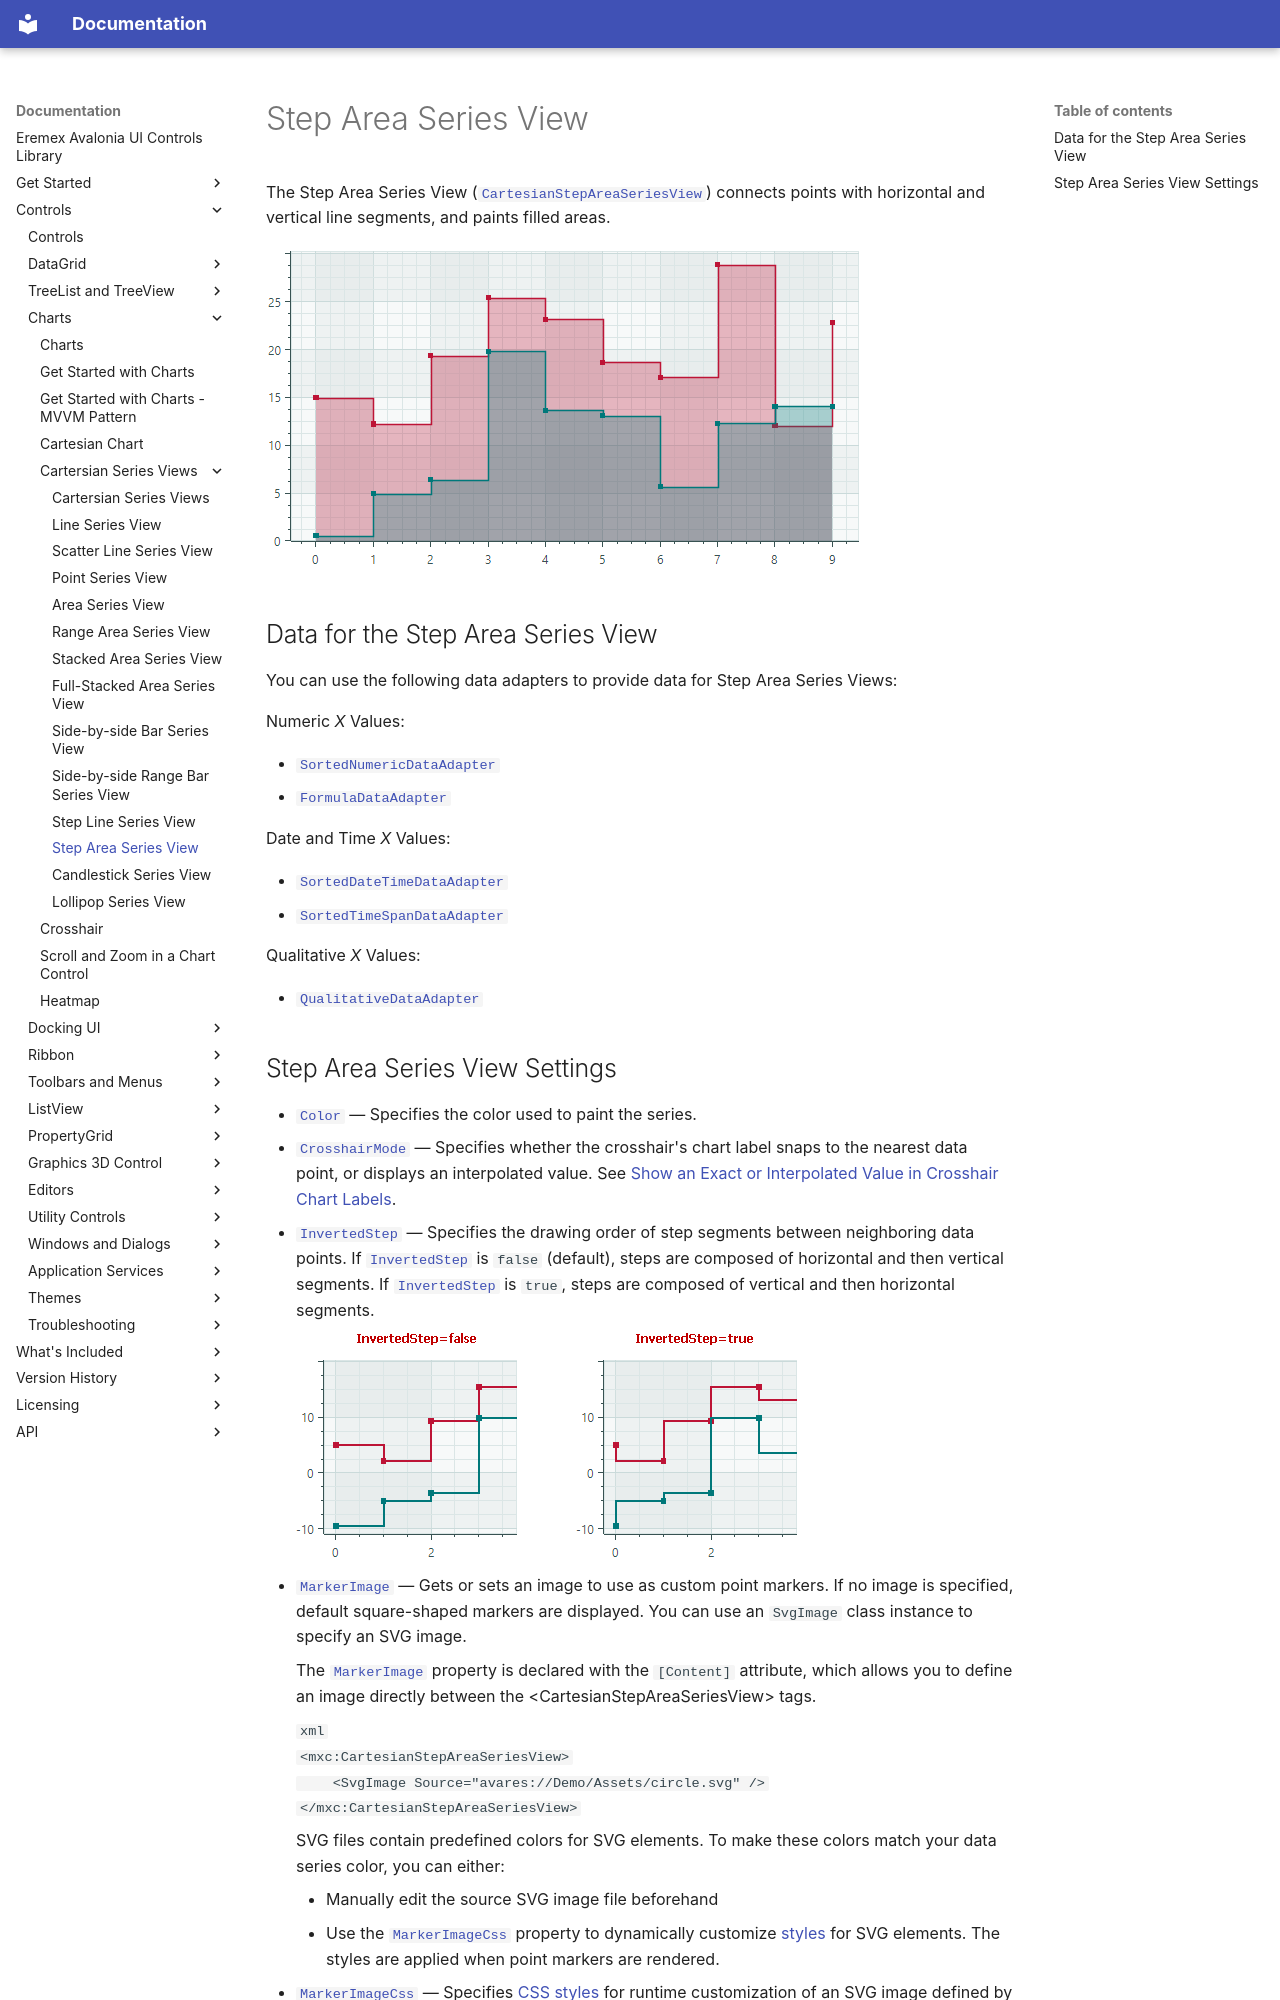

repository: Eremex/controls-doc · page: controls/charts/cartesian-series-views/step-area-series-view/index.html · generator: mkdocs

---
title: Step Area Series View
order: 500
seealso: []
---

# Step Area Series View

The Step Area Series View ([`CartesianStepAreaSeriesView`](../../../API/Eremex.AvaloniaUI.Charts/CartesianStepAreaSeriesView.md)) connects points with horizontal and vertical line segments, and paints filled areas.

![chart-views-steparea-series-view](../../../images/chart-views-steparea-series-view.png)

## Data for the Step Area Series View

You can use the following data adapters to provide data for Step Area Series Views:

Numeric _X_ Values:

- [`SortedNumericDataAdapter`](../../../API/Eremex.AvaloniaUI.Charts/SortedNumericDataAdapter.md)
- [`FormulaDataAdapter`](../../../API/Eremex.AvaloniaUI.Charts/FormulaDataAdapter.md)

Date and Time _X_ Values:

- [`SortedDateTimeDataAdapter`](../../../API/Eremex.AvaloniaUI.Charts/SortedDateTimeDataAdapter.md)
- [`SortedTimeSpanDataAdapter`](../../../API/Eremex.AvaloniaUI.Charts/SortedTimeSpanDataAdapter.md)

Qualitative _X_ Values:

- [`QualitativeDataAdapter`](../../../API/Eremex.AvaloniaUI.Charts/QualitativeDataAdapter.md)
